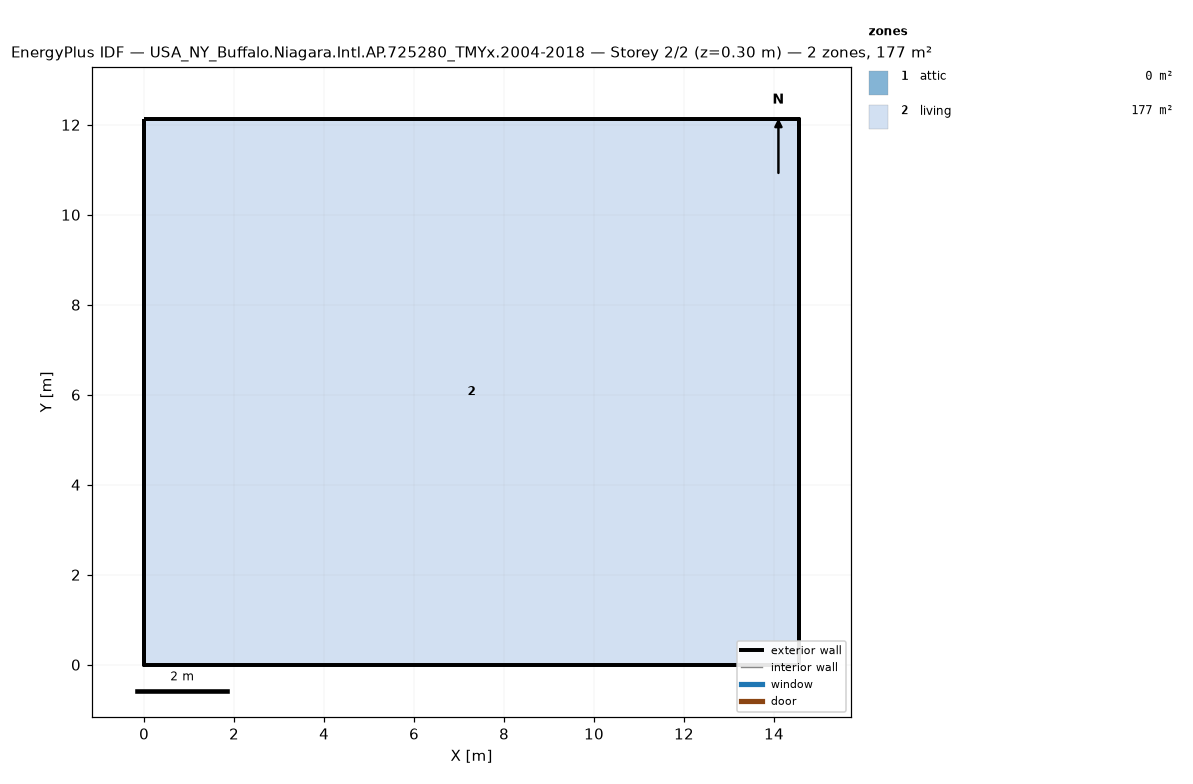
=== STOREY PLAN SPEC (per zone: floor XY polygon, exterior-wall plan segments, windows/doors) ===
zone 1: attic  (0.0 m²)
  exterior wall: (14.55, 0.00) – (14.55, 12.13) – (14.55, 6.06)  [18.2 m]
  exterior wall: (0.00, 12.13) – (0.00, 0.00) – (0.00, 6.06)  [18.2 m]
zone 2: living  (176.5 m²)
  floor: (0.00, 0.00) (0.00, 12.13) (14.55, 12.13) (14.55, 0.00)
  exterior wall: (0.00, 0.00) – (14.55, 0.00)  [14.6 m]
  exterior wall: (14.55, 0.00) – (14.55, 12.13)  [12.1 m]
  exterior wall: (14.55, 12.13) – (0.00, 12.13)  [14.6 m]
  exterior wall: (0.00, 12.13) – (0.00, 0.00)  [12.1 m]

=== DERIVED (storey summary) ===
Building: USA_NY_Buffalo.Niagara.Intl.AP.725280_TMYx.2004-2018
Storey: 2 of 2  (floor level z = 0.30 m)
Storey gross floor area: 176.5 m²
Zones on this storey: 2
  - attic: floor 0.0 m²; exterior wall 36.4 m (24.5 m²); WWR 0.0%
  - living: floor 176.5 m²; exterior wall 53.4 m (146.4 m²); WWR 0.0%
Zone adjacency: (none detected)